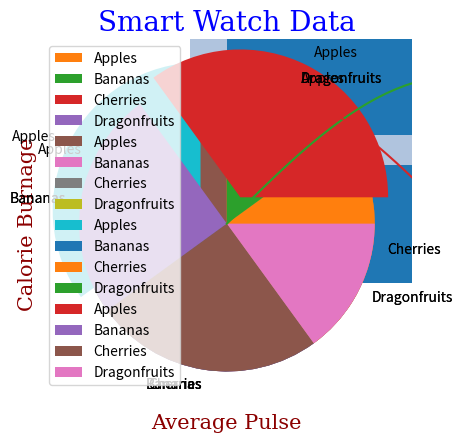

Write Python code to recreate this figure.
import matplotlib.pyplot as plt
import numpy as np

arr = np.array([1, 2, 3, 4, 5, 6])
print(arr)
print(type(arr))
print(arr.shape) #1차원

arr = np.array(10)
print(arr)
print(type(arr))
print(arr.shape) #0차원

arr1 = [x for x in range(1, 11)]
print(arr1)
arr = np.array(arr1)
print(arr)
print(type(arr))
print(arr.shape) #1차원

arr2 = [[1, 3, 5], [2, 4, 6]] #파이썬의 2차원 어레이(즉, 행렬)
print(arr2)
arr = np.array(arr2) # numpy의 ndarray type으로 변환
print(arr)
print(type(arr))
print(arr.shape) #2차원

arr3 = [[[1, 3, 5], [2, 4, 6], [0, 1, 2]]] #파이썬의 3차원 어레이(즉, 행렬)
print(arr3)
arr = np.array(arr3) # numpy의 ndarray type으로 변환
print(arr)
print(type(arr))
print(arr.shape) #3차원

z = np.linspace(1, 10, 3)
print(z)
print(type(z))

xpoints = np.array([1, 8])
ypoints = np.array([3, 10])

plt.plot(xpoints, ypoints)
plt.show()

xpoints = np.array([1, 2, 6, 8])
ypoints = np.array([3, 8, 1, 10])

plt.plot(xpoints, ypoints, marker='o')
plt.show()

x = np.linspace(0, 2 * np.pi, 100)

# plt.plot(x, np.sin(x), marker='o')
# plt.plot(x, np.cos(x), marker='o')
plt.plot(x, np.sin(x))
plt.plot(x, np.cos(x))

plt.show()

x = np.linspace(80, 125, 10)
y = np.linspace(240, 330, 10)

font1 = {'family': 'serif', 'color': 'blue', 'size': 20}
font2 = {'family': 'serif', 'color': 'darkred', 'size': 15}

plt.title("Smart Watch Data", fontdict = font1)
plt.xlabel("Average Pulse", fontdict = font2)
plt.ylabel("Calorie Burnage", fontdict = font2)

plt.plot(x, y)
plt.grid()
plt.show()

# Scatterplot graph

x = np.random.randint(15, size=10)
y = np.random.randint(20, size=10)
print(x)
print(y)
plt.scatter(x, y, color = 'hotpink')

x = np.random.randint(50, 100, size=10)
y = np.random.randint(50, 100, size=10)
print(x)
print(y)
plt.scatter(x, y, color = '#88cc99')

plt.show()

# Bar Graph

x = np.array(["A", "B", "C", "D"])
y = np.array([3, 8, 1, 10])

plt.bar(x, y, color = "lightsteelblue", width = 0.5)
plt.show()

# Barh Graph

x = np.array(["A", "B", "C", "D"])
y = np.array([3, 8, 1, 10])

plt.barh(x, y)
plt.show()

# Histogram graph
x = np.random.normal(170, 10, 100)

print(x)
plt.hist(x)
plt.show()

# pie graph

y = np.array([35, 25, 25, 15])
mylabels = ['Apples', 'Bananas', 'Cherries', 'Dragonfruits']

plt.pie(y, labels = mylabels)
plt.show()

# pie graph

y = np.array([35, 25, 25, 15])
mylabels = ['Apples', 'Bananas', 'Cherries', 'Dragonfruits']

plt.pie(y, labels = mylabels, startangle = 90)
plt.show()

y = np.array([35, 25, 25, 15])
mylabels = ['Apples', 'Bananas', 'Cherries', 'Dragonfruits']
myexplode = [0.2, 0, 0, 0]

plt.pie(y, labels = mylabels, startangle = 90, explode = myexplode)
plt.show()

y = np.array([35, 25, 25, 15])
mylabels = ['Apples', 'Bananas', 'Cherries', 'Dragonfruits']
myexplode = [0.2, 0, 0, 0]

plt.pie(y, labels = mylabels, explode = myexplode)
plt.legend(loc='upper left') #범례 표시
plt.show()